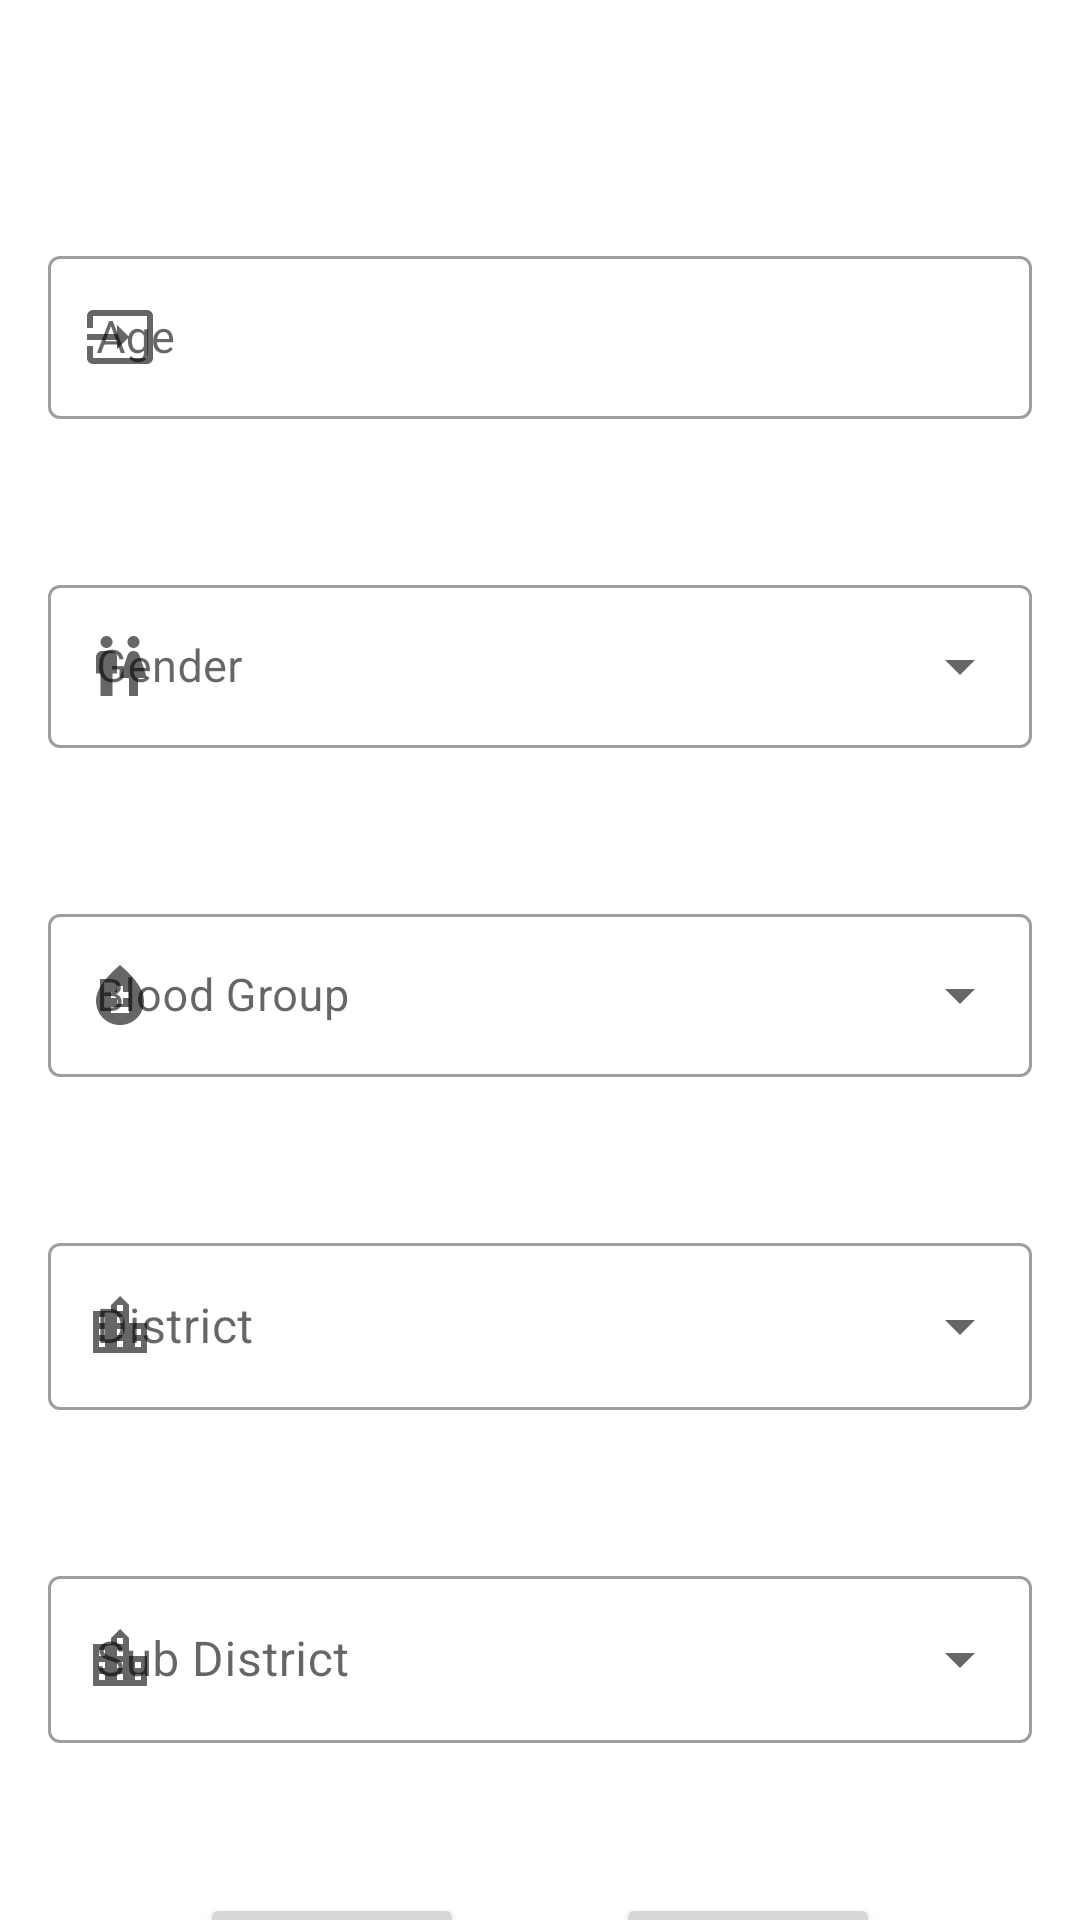

The Android layout XML behind this screen, and the referenced resources:
<!-- AndroidManifest.xml: application theme Theme.BloodDonation -->
<!-- res/layout/activity_become_donar.xml -->
<?xml version="1.0" encoding="utf-8"?>
<androidx.constraintlayout.widget.ConstraintLayout xmlns:android="http://schemas.android.com/apk/res/android"
    xmlns:app="http://schemas.android.com/apk/res-auto"
    xmlns:tools="http://schemas.android.com/tools"
    android:layout_width="match_parent"
    android:layout_height="wrap_content"
    tools:context=".Activity_Become_Donar">


    <com.google.android.material.textfield.TextInputLayout
        android:id="@+id/Activity_BecomeDonar_TextInputLayout_Age"
        style="@style/Widget.MaterialComponents.TextInputLayout.OutlinedBox"
        android:layout_width="match_parent"
        android:layout_height="wrap_content"
        android:layout_marginStart="16dp"
        app:startIconDrawable="@drawable/icon_input"
        android:layout_marginTop="80dp"
        android:layout_marginEnd="16dp"
        android:hint="Age"
     app:layout_constraintEnd_toEndOf="parent"
        app:layout_constraintStart_toStartOf="parent"
        app:layout_constraintTop_toTopOf="parent"
       >

        <com.google.android.material.textfield.TextInputEditText
            android:id="@+id/Activity_BecomeDonar_TextInputLayout_EditText_Age"
            android:layout_width="match_parent"
            android:layout_height="wrap_content"
            android:inputType="number"
            android:maxLines="1"
            android:textColor="@color/black"
            android:textSize="15sp" />
    </com.google.android.material.textfield.TextInputLayout>

    <com.google.android.material.textfield.TextInputLayout
        android:id="@+id/Activity_BecomeDonar_TextInputLayout_Gender"
        style="@style/Widget.MaterialComponents.TextInputLayout.OutlinedBox.ExposedDropdownMenu"
        android:layout_width="match_parent"
        android:layout_height="wrap_content"
        android:layout_marginStart="16dp"
        android:layout_marginTop="50dp"
        app:startIconDrawable="@drawable/icon_gender"
        android:layout_marginEnd="16dp"
        android:hint="Gender"
        app:layout_constraintEnd_toEndOf="@id/Activity_BecomeDonar_TextInputLayout_Age"
        app:layout_constraintStart_toStartOf="@id/Activity_BecomeDonar_TextInputLayout_Age"
        app:layout_constraintTop_toBottomOf="@id/Activity_BecomeDonar_TextInputLayout_Age">

        <AutoCompleteTextView
            android:id="@+id/Activity_BecomeDonar_TextInputLayout_AutoCompleteTextView_Gender"
            android:layout_width="match_parent"
            android:layout_height="wrap_content"
            android:inputType="none"
            android:maxLines="1"
            android:textColor="@color/black"
            android:textSize="15sp" />

    </com.google.android.material.textfield.TextInputLayout>

    <com.google.android.material.textfield.TextInputLayout
        android:id="@+id/Activity_BecomeDonar_TextInputLayout_BloodGroup"
        style="@style/Widget.MaterialComponents.TextInputLayout.OutlinedBox.ExposedDropdownMenu"
        android:layout_width="match_parent"
        android:layout_height="wrap_content"
        android:layout_marginStart="16dp"
        android:layout_marginTop="50dp"
        android:layout_marginEnd="16dp"
        app:startIconDrawable="@drawable/icon_blood_group"
        android:hint="Blood Group"
        app:layout_constraintEnd_toEndOf="@id/Activity_BecomeDonar_TextInputLayout_Gender"
        app:layout_constraintStart_toStartOf="@id/Activity_BecomeDonar_TextInputLayout_Gender"
        app:layout_constraintTop_toBottomOf="@id/Activity_BecomeDonar_TextInputLayout_Gender">

        <AutoCompleteTextView
            android:id="@+id/Activity_BecomeDonar_TextInputLayout_AutoCompleteTextView_BloodGroup"
            android:layout_width="match_parent"
            android:layout_height="wrap_content"
            android:inputType="none"
            android:maxLines="1"
            android:textColor="@color/black"
            android:textSize="15sp" />
    </com.google.android.material.textfield.TextInputLayout>
    <com.google.android.material.textfield.TextInputLayout
        app:startIconDrawable="@drawable/icon_locaion"
        android:id="@+id/Activity_BecomeDonar_TextInputLayout_District"
        style="@style/Widget.MaterialComponents.TextInputLayout.OutlinedBox.ExposedDropdownMenu"
        android:layout_width="match_parent"
        android:layout_height="wrap_content"
        android:layout_marginStart="16dp"
        android:layout_marginTop="50dp"
        android:layout_marginEnd="16dp"
        android:hint="District"
        app:layout_constraintEnd_toEndOf="@id/Activity_BecomeDonar_TextInputLayout_BloodGroup"
        app:layout_constraintStart_toStartOf="@id/Activity_BecomeDonar_TextInputLayout_BloodGroup"
        app:layout_constraintTop_toBottomOf="@id/Activity_BecomeDonar_TextInputLayout_BloodGroup">

        <AutoCompleteTextView
            android:id="@+id/Activity_BecomeDonar_TextInputLayout_AutoCompleteTextView_District"
            android:layout_width="match_parent"
            android:layout_height="wrap_content"
            android:inputType="none"
            android:maxLines="1"
            android:textColor="@color/black"
            />
    </com.google.android.material.textfield.TextInputLayout>
    <com.google.android.material.textfield.TextInputLayout
        app:startIconDrawable="@drawable/icon_locaion"
        android:id="@+id/Activity_BecomeDonar_TextInputLayout_SubDistrict"
        style="@style/Widget.MaterialComponents.TextInputLayout.OutlinedBox.ExposedDropdownMenu"
        android:layout_width="match_parent"
        android:layout_height="wrap_content"
        android:layout_marginStart="16dp"
        android:layout_marginTop="50dp"
        android:layout_marginEnd="16dp"
        android:hint="Sub District"
        app:layout_constraintEnd_toEndOf="@id/Activity_BecomeDonar_TextInputLayout_District"
        app:layout_constraintStart_toStartOf="@id/Activity_BecomeDonar_TextInputLayout_District"
        app:layout_constraintTop_toBottomOf="@id/Activity_BecomeDonar_TextInputLayout_District">

        <AutoCompleteTextView
            android:id="@+id/Activity_BecomeDonar_TextInputLayout_AutoCompleteTextView_SubDistrict"
            android:layout_width="match_parent"
            android:layout_height="wrap_content"
            android:inputType="none"
            android:maxLines="1"
            android:textColor="@color/black"
            />
    </com.google.android.material.textfield.TextInputLayout>


    <Button
        android:textAllCaps="false"
        android:id="@+id/Activity_BecomeDonar_Button_Submit"
        android:layout_width="wrap_content"
        android:layout_height="wrap_content"
        android:layout_marginTop="50dp"
        android:text="Submit"
        app:layout_constraintEnd_toStartOf="@+id/Activity_BecomeDonar_Button_Cancel"
        app:layout_constraintHorizontal_bias="0.5"
        app:layout_constraintStart_toStartOf="@+id/Activity_BecomeDonar_TextInputLayout_SubDistrict"
        app:layout_constraintTop_toBottomOf="@+id/Activity_BecomeDonar_TextInputLayout_SubDistrict" />

    <Button
        android:textAllCaps="false"
        android:id="@+id/Activity_BecomeDonar_Button_Cancel"
        android:layout_width="wrap_content"
        android:layout_height="wrap_content"
        android:text="Cancel"
        app:layout_constraintEnd_toEndOf="@+id/Activity_BecomeDonar_TextInputLayout_SubDistrict"
        app:layout_constraintHorizontal_bias="0.5"
        app:layout_constraintStart_toEndOf="@+id/Activity_BecomeDonar_Button_Submit"
        app:layout_constraintTop_toTopOf="@+id/Activity_BecomeDonar_Button_Submit" />
    <ProgressBar
        android:id="@+id/ActivityBecomeDonor_ProgressBar"
        style="?android:attr/progressBarStyle"
        android:layout_width="wrap_content"
        android:layout_height="wrap_content"
        android:visibility="gone"
        android:layout_marginTop="352dp"
        app:layout_constraintEnd_toEndOf="parent"
        app:layout_constraintHorizontal_bias="0.283"
        app:layout_constraintStart_toStartOf="parent"
        app:layout_constraintTop_toTopOf="parent" />

</androidx.constraintlayout.widget.ConstraintLayout>
<!-- resources referenced by this layout -->
<resources>
  <color name="black">#FF000000</color>
  <!-- drawable icon_blood_group (drawable) -->
  <vector android:height="24dp" android:tint="#FA030B"
      android:viewportHeight="24" android:viewportWidth="24"
      android:width="24dp" xmlns:android="http://schemas.android.com/apk/res/android">
      <path android:fillColor="@android:color/white" android:pathData="M12,2c-5.33,4.55 -8,8.48 -8,11.8c0,4.98 3.8,8.2 8,8.2s8,-3.22 8,-8.2C20,10.48 17.33,6.55 12,2zM15,18H9v-2h6V18zM15,13h-2v2h-2v-2H9v-2h2V9h2v2h2V13z"/>
  </vector>
  <!-- drawable icon_gender (drawable) -->
  <vector android:height="24dp" android:tint="#AB4AE7"
      android:viewportHeight="24" android:viewportWidth="24"
      android:width="24dp" xmlns:android="http://schemas.android.com/apk/res/android">
      <path android:fillColor="@android:color/white" android:pathData="M5.5,22v-7.5L4,14.5L4,9c0,-1.1 0.9,-2 2,-2h3c1.1,0 2,0.9 2,2v5.5L9.5,14.5L9.5,22h-4zM18,22v-6h3l-2.54,-7.63C18.18,7.55 17.42,7 16.56,7h-0.12c-0.86,0 -1.63,0.55 -1.9,1.37L12,16h3v6h3zM7.5,6c1.11,0 2,-0.89 2,-2s-0.89,-2 -2,-2 -2,0.89 -2,2 0.89,2 2,2zM16.5,6c1.11,0 2,-0.89 2,-2s-0.89,-2 -2,-2 -2,0.89 -2,2 0.89,2 2,2z"/>
  </vector>
  <!-- drawable icon_input (drawable) -->
  <vector android:height="24dp" android:tint="#AB4AE7"
      android:viewportHeight="24" android:viewportWidth="24"
      android:width="24dp" xmlns:android="http://schemas.android.com/apk/res/android">
      <path android:fillColor="@android:color/white" android:pathData="M21,3.01H3c-1.1,0 -2,0.9 -2,2V9h2V4.99h18v14.03H3V15H1v4.01c0,1.1 0.9,1.98 2,1.98h18c1.1,0 2,-0.88 2,-1.98v-14c0,-1.11 -0.9,-2 -2,-2zM11,16l4,-4 -4,-4v3H1v2h10v3z"/>
  </vector>
  <!-- drawable icon_locaion (drawable) -->
  <vector android:height="24dp" android:tint="#AB4AE7"
      android:viewportHeight="24" android:viewportWidth="24"
      android:width="24dp" xmlns:android="http://schemas.android.com/apk/res/android">
      <path android:fillColor="@android:color/white" android:pathData="M15,11L15,5l-3,-3 -3,3v2L3,7v14h18L21,11h-6zM7,19L5,19v-2h2v2zM7,15L5,15v-2h2v2zM7,11L5,11L5,9h2v2zM13,19h-2v-2h2v2zM13,15h-2v-2h2v2zM13,11h-2L11,9h2v2zM13,7h-2L11,5h2v2zM19,19h-2v-2h2v2zM19,15h-2v-2h2v2z"/>
  </vector>
  <style name="Theme.BloodDonation" parent="Theme.MaterialComponents.DayNight.NoActionBar">
          
          <item name="colorPrimary">@color/purple_500</item>
          <item name="colorPrimaryVariant">@color/purple_700</item>
          <item name="colorOnPrimary">@color/white</item>
          
          <item name="colorSecondary">@color/teal_200</item>
          <item name="colorSecondaryVariant">@color/teal_700</item>
          <item name="colorOnSecondary">@color/black</item>
          
          <item name="android:statusBarColor">?attr/colorPrimaryVariant</item>
          
      </style>
  <color name="purple_500">#FF6200EE</color>
  <color name="purple_700">#FF3700B3</color>
  <color name="white">#FFFFFFFF</color>
  <color name="teal_200">#FF03DAC5</color>
  <color name="teal_700">#FF018786</color>
</resources>
